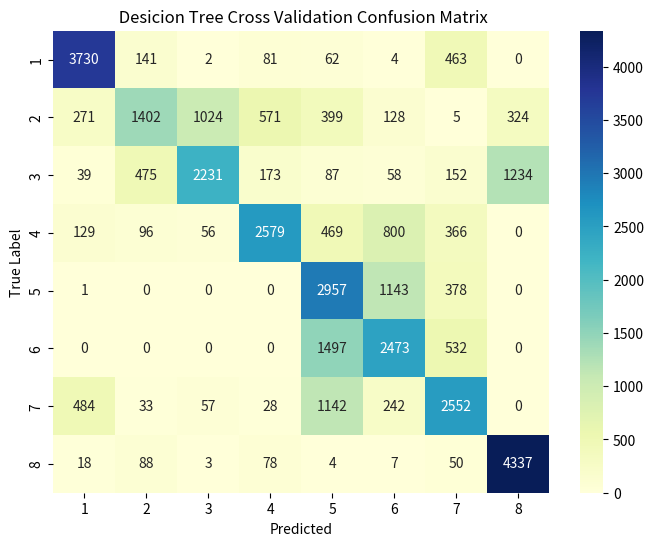
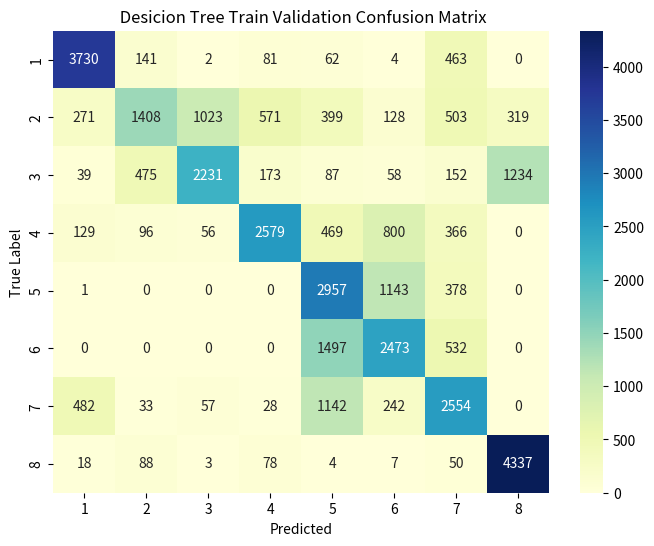

The script that saved these images, in order:
# -*- coding: utf-8 -*-
"""Desicion tree_Matrix.ipynb

Automatically generated by Colab.

Original file is located at
    https://colab.research.google.com/<link-removed>
"""

import pandas as pd
import numpy as np
import seaborn as sns
import matplotlib.pyplot as plt

# Sample data as a 2D array
confusion_matrix_dt_data= [[3.730e+03, 1.410e+02, 2.000e+00, 8.100e+01, 6.200e+01,4.000e+00, 4.630e+02,
  0.000e+00],
 [2.710e+02, 1.402e+03, 1.024e+03, 5.710e+02, 3.990e+02, 1.280e+02, 5.030e+0,
  3.240e+02],
 [3.900e+01, 4.750e+02, 2.231e+03, 1.730e+02 ,8.700e+01, 5.800e+01, 1.520e+02,
  1.234e+03],
 [1.290e+02, 9.600e+01, 5.600e+01, 2.579e+03, 4.690e+02 ,8.000e+02,3.660e+02,
  0.000e+00],
 [1.000e+00, 0.000e+00, 0.000e+00, 0.000e+00, 2.957e+03, 1.143e+03, 3.780e+02,
  0.000e+00],
 [0.000e+00, 0.000e+00 ,0.000e+00, 0.000e+00, 1.497e+03, 2.473e+03, 5.320e+02,
  0.000e+00],
 [4.840e+02, 3.300e+01, 5.700e+01, 2.800e+01, 1.142e+03 ,2.420e+02, 2.552e+03,
  0.000e+00],
 [1.800e+01, 8.800e+01 ,3.000e+00 ,7.800e+01, 4.000e+00,7.000e+00 ,5.000e+01,
  4.337e+03]]



# Convert to DataFrame
confusion_matrix_dt_cv = pd.DataFrame(confusion_matrix_dt_data)

# Set index and column names
confusion_matrix_dt_cv.index.name = 'Actual'
confusion_matrix_dt_cv.columns.name = 'Predicted'
confusion_matrix_dt_cv = pd.DataFrame(confusion_matrix_dt_data, index=["1", "2", "3", "4", "5" , "6", "7", "8"], columns=["1", "2", "3", "4", "5" , "6", "7", "8"])

# Plot heatmap
plt.figure(figsize=(8, 6))
sns.heatmap(confusion_matrix_dt_cv, annot=True, fmt=".0f", cmap="YlGnBu")
plt.xlabel("Predicted")
plt.ylabel("True Label")
plt.title(" Desicion Tree Cross Validation Confusion Matrix")
plt.show()

# Sample data as a 2D array
confusion_matrix_dt_tv_data= [[3.730e+03, 1.410e+02, 2.000e+00, 8.100e+01 ,6.200e+01, 4.000e+00, 4.630e+02,
  0.000e+00],
 [2.710e+02, 1.408e+03, 1.023e+03, 5.710e+02, 3.990e+02, 1.280e+02 ,5.030e+02,
  3.190e+02],
 [3.900e+01, 4.750e+02, 2.231e+03, 1.730e+02 ,8.700e+01, 5.800e+01, 1.520e+02,
  1.234e+03],
 [1.290e+02, 9.600e+01 ,5.600e+01, 2.579e+03 ,4.690e+02, 8.000e+02 ,3.660e+02,
  0.000e+00],
 [1.000e+00, 0.000e+00, 0.000e+00, 0.000e+00, 2.957e+03, 1.143e+03, 3.780e+02,
  0.000e+00],
 [0.000e+00, 0.000e+00, 0.000e+00, 0.000e+00, 1.497e+03, 2.473e+03, 5.320e+02,
  0.000e+00],
 [4.820e+02 ,3.300e+01, 5.700e+01, 2.800e+01, 1.142e+03, 2.420e+02, 2.554e+03,
  0.000e+00],
 [1.800e+01, 8.800e+01, 3.000e+00, 7.800e+01, 4.000e+00, 7.000e+00, 5.000e+01,
  4.337e+03]]



# Convert to DataFrame
confusion_matrix_dt_tv = pd.DataFrame(confusion_matrix_dt_tv_data)

# Set index and column names
confusion_matrix_dt_tv.index.name = 'Actual'
confusion_matrix_dt_tv.columns.name = 'Predicted'
confusion_matrix_dt_tv = pd.DataFrame(confusion_matrix_dt_tv_data, index=["1", "2", "3", "4", "5" , "6", "7", "8"], columns=["1", "2", "3", "4", "5" , "6", "7", "8"])

# Plot heatmap
plt.figure(figsize=(8, 6))
sns.heatmap(confusion_matrix_dt_tv, annot=True, fmt=".0f", cmap="YlGnBu")
plt.xlabel("Predicted")
plt.ylabel("True Label")
plt.title(" Desicion Tree Train Validation Confusion Matrix")
plt.show()